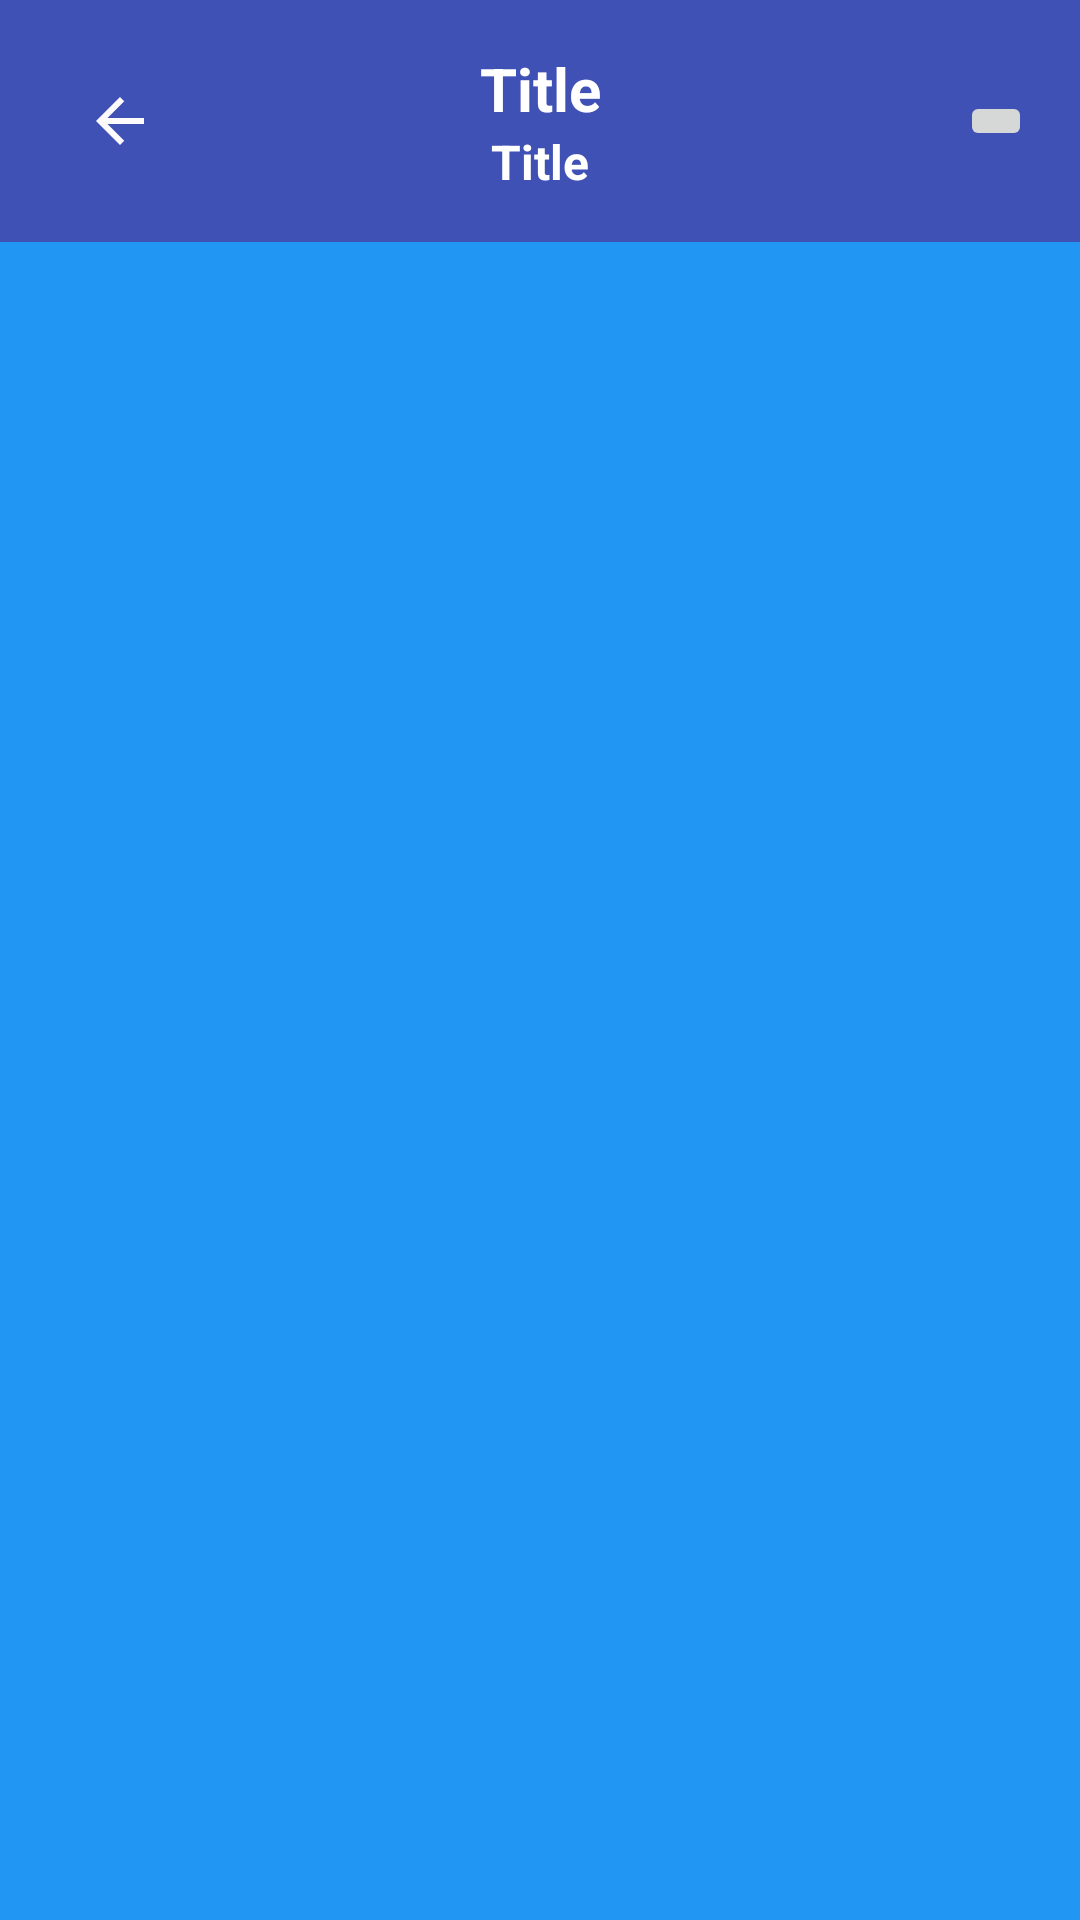

Android layout source for this screen:
<!-- AndroidManifest.xml: application theme Theme.StudentAttendance -->
<!-- res/layout/activity_sheetlist_main.xml -->
<?xml version="1.0" encoding="utf-8"?>
<LinearLayout xmlns:android="http://schemas.android.com/apk/res/android"
    xmlns:app="http://schemas.android.com/apk/res-auto"
    xmlns:tools="http://schemas.android.com/tools"
    android:layout_width="match_parent"
    android:layout_height="match_parent"
    android:orientation="vertical"
    android:background="@color/white"
    tools:context=".Activities.sheetlistMainActivity">

    <include
        layout="@layout/toolbar" />

    <ListView
        android:divider="@android:color/transparent"
        android:layout_width="match_parent"
        android:layout_height="0dp"
        android:layout_weight="1"
        android:id="@+id/sheetlistviewId" />



</LinearLayout>
<!-- res/layout/toolbar.xml (included above) -->
<?xml version="1.0" encoding="utf-8"?>
<com.google.android.material.appbar.AppBarLayout xmlns:android="http://schemas.android.com/apk/res/android"
    android:layout_width="match_parent"
    android:layout_height="wrap_content">

    <androidx.appcompat.widget.Toolbar
        android:id="@+id/toolbar"
        android:layout_width="match_parent"
        android:layout_height="wrap_content"
        android:background="#3F51B5">
        <RelativeLayout
            android:layout_width="match_parent"
            android:layout_height="wrap_content"
            android:layout_margin="16dp">
            <ImageButton
                android:id="@+id/back"
                android:layout_width="wrap_content"
                android:layout_height="wrap_content"
                android:layout_centerVertical="true"
                android:backgroundTint="#3F51B5"
                android:src="@drawable/baseline_arrow_back_24"/>
            <LinearLayout
                android:layout_width="match_parent"
                android:layout_height="wrap_content"
                android:layout_marginLeft="36dp"
                android:layout_marginRight="36dp"
                android:layout_centerVertical="true"
                android:orientation="vertical">
                <TextView
                    android:layout_width="match_parent"
                    android:layout_height="wrap_content"
                    android:id="@+id/titletoolbar"
                    android:text="Title"
                    android:textColor="@color/normal"
                    android:gravity="center_horizontal"
                    android:textSize="20dp"
                    android:textStyle="bold"/>
                <TextView
                    android:layout_width="match_parent"
                    android:layout_height="wrap_content"
                    android:id="@+id/subtitletoolbar"
                    android:text="Title"
                    android:gravity="center_horizontal"
                    android:textSize="16sp"
                    android:textColor="@color/normal"
                    android:textStyle="bold"/>
            </LinearLayout>
            <ImageButton
                android:id="@+id/saveid"
                android:layout_width="wrap_content"
                android:layout_height="wrap_content"
                android:layout_centerVertical="true"
                android:layout_alignParentRight="true"
                android:src="@drawable/baseline_save_24"/>


        </RelativeLayout>


    </androidx.appcompat.widget.Toolbar>

</com.google.android.material.appbar.AppBarLayout>
<!-- resources referenced by this layout -->
<resources>
  <color name="normal">#FFFFFFFF</color>
  <color name="white">#2196F3</color>
  <!-- drawable baseline_arrow_back_24 (drawable) -->
  <vector android:autoMirrored="true" android:height="24dp"
      android:tint="#FDFAFB" android:viewportHeight="24"
      android:viewportWidth="24" android:width="24dp" xmlns:android="http://schemas.android.com/apk/res/android">
      <path android:fillColor="@android:color/white" android:pathData="M20,11H7.83l5.59,-5.59L12,4l-8,8 8,8 1.41,-1.41L7.83,13H20v-2z"/>
  </vector>
  <style name="Theme.StudentAttendance" parent="Base.Theme.StudentAttendance" />
  <style name="Base.Theme.StudentAttendance" parent="Theme.Material3.DayNight.NoActionBar">
          
          
      </style>
</resources>
